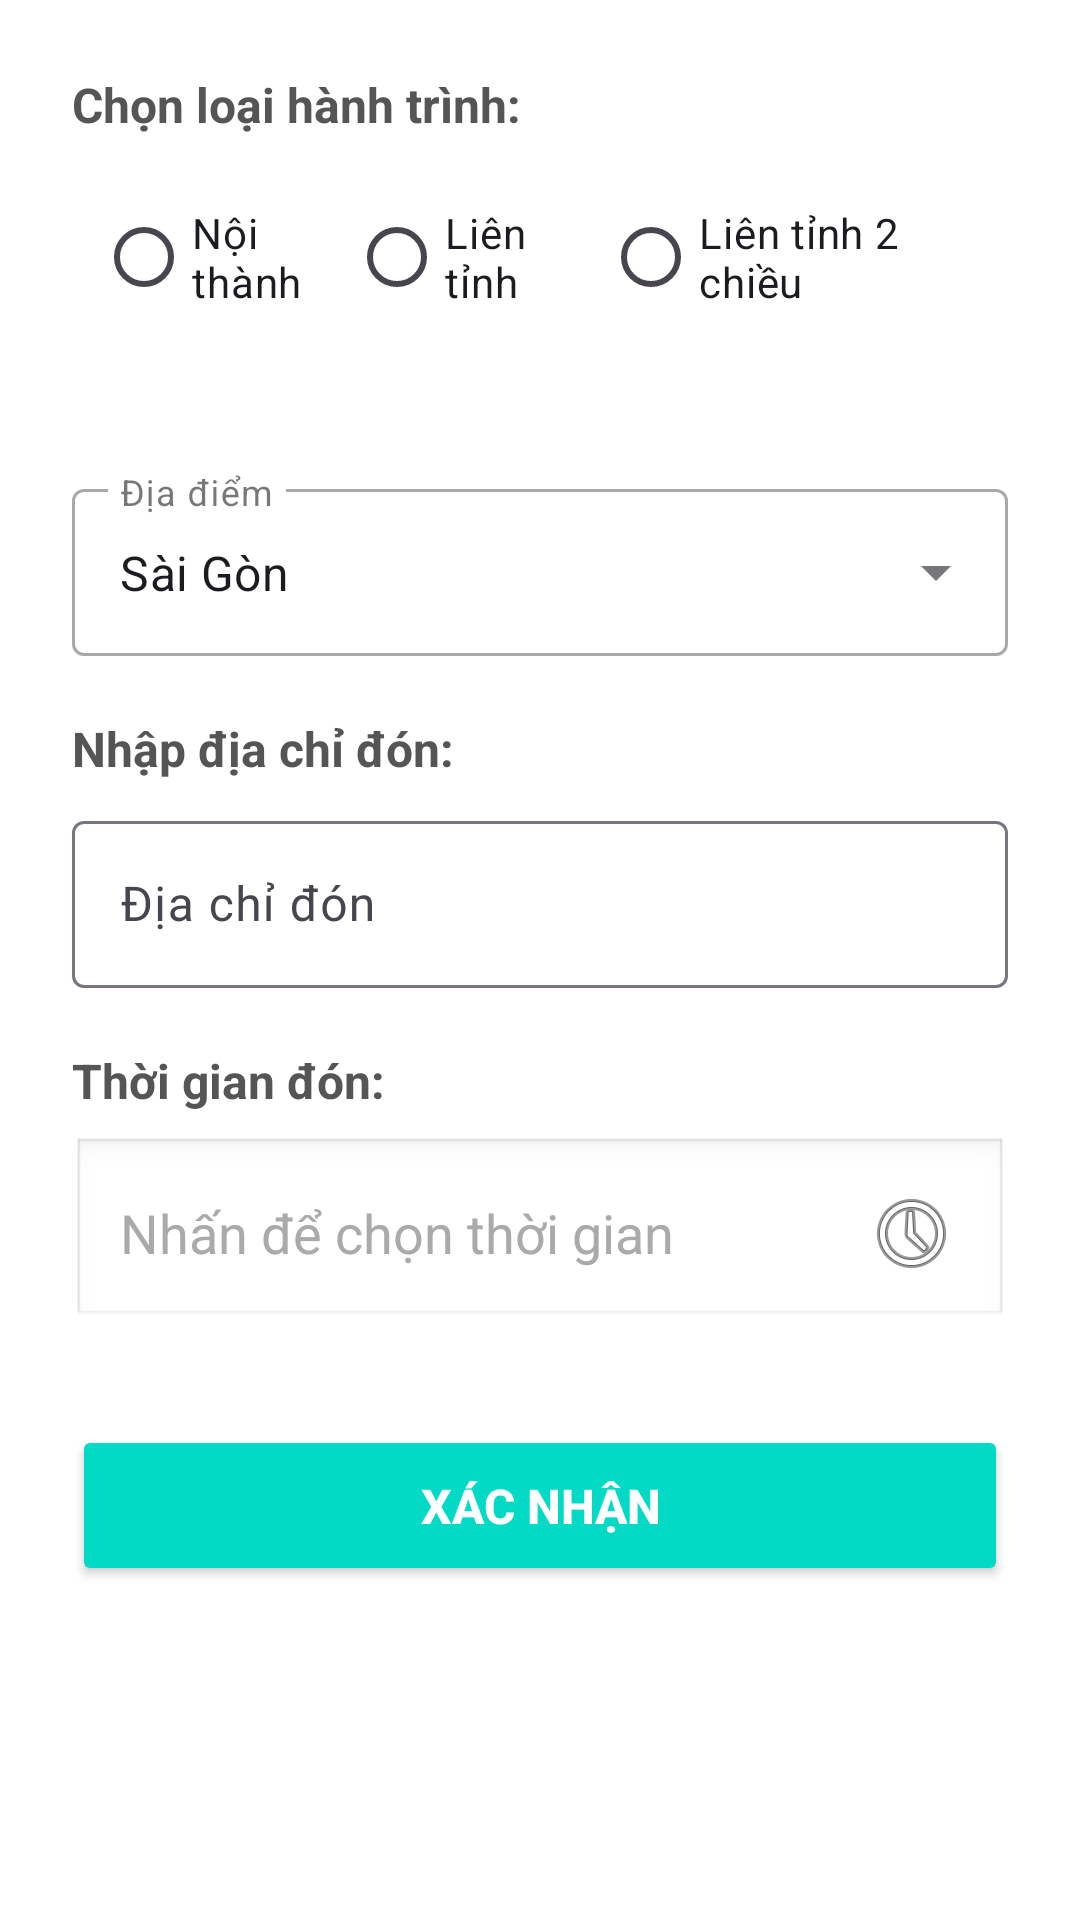

Here is an Android app screen rendered from its layout file. Give the layout XML and the strings, colors and styles it references.
<!-- AndroidManifest.xml: application theme Theme.Dung_rot_mon -->
<!-- res/layout/fragment_co_tai_xe.xml -->
<?xml version="1.0" encoding="utf-8"?>
<androidx.constraintlayout.widget.ConstraintLayout xmlns:android="http://schemas.android.com/apk/res/android"
    xmlns:app="http://schemas.android.com/apk/res-auto"
    xmlns:tools="http://schemas.android.com/tools"
    android:layout_width="match_parent"
    android:layout_height="wrap_content"
    android:padding="24dp"
    android:background="@android:color/white"
    tools:context=".Fragment.tab_tim_chuyen.co_tai_xe">

    

    
    <TextView
        android:id="@+id/tv_journey_type_label"
        android:layout_width="wrap_content"
        android:layout_height="wrap_content"
        android:text="Chọn loại hành trình:"
        android:textColor="#555555"
        android:textSize="16sp"
        android:textStyle="bold"
        app:layout_constraintStart_toStartOf="parent"
        app:layout_constraintTop_toTopOf="parent" />

    
    <RadioGroup
        android:id="@+id/rg_journey_type"
        android:layout_width="match_parent"
        android:layout_height="wrap_content"
        android:orientation="horizontal"
        android:layout_marginTop="8dp"
        android:padding="8dp"
        app:layout_constraintTop_toBottomOf="@id/tv_journey_type_label"
        app:layout_constraintStart_toStartOf="parent"
        app:layout_constraintEnd_toEndOf="parent">

        <RadioButton
            android:id="@+id/rb_local"
            android:layout_width="0dp"
            android:layout_height="wrap_content"
            android:layout_weight="1"
            android:text="Nội thành"
            android:textSize="14sp"
            android:buttonTint="#4CAF50" />

        <RadioButton
            android:id="@+id/rb_interprovincial"
            android:layout_width="0dp"
            android:layout_height="wrap_content"
            android:layout_weight="1"
            android:text="Liên tỉnh"
            android:textSize="14sp"
            android:buttonTint="#4CAF50" />

        <RadioButton
            android:id="@+id/rb_roundtrip"
            android:layout_width="0dp"
            android:layout_height="wrap_content"
            android:layout_weight="1.5"
            android:layout_marginBottom="20dp"
            android:buttonTint="#4CAF50"
            android:text="Liên tỉnh 2 chiều"
            android:textSize="14sp" />
    </RadioGroup>

    
    <com.google.android.material.textfield.TextInputLayout
        android:id="@+id/til_location"
        style="@style/Widget.MaterialComponents.TextInputLayout.OutlinedBox.ExposedDropdownMenu"
        android:layout_width="match_parent"
        android:layout_height="wrap_content"
        android:layout_marginTop="20dp"
        android:hint="Địa điểm"
        app:layout_constraintTop_toBottomOf="@id/rg_journey_type"
        app:layout_constraintStart_toStartOf="parent"
        app:layout_constraintEnd_toEndOf="parent">

        <AutoCompleteTextView
            android:id="@+id/edt_address1"
            android:layout_width="match_parent"
            android:layout_height="wrap_content"
            android:inputType="none"
            android:entries="@array/type_car_options"
            android:text="Sài Gòn" />
    </com.google.android.material.textfield.TextInputLayout>

    
    <TextView
        android:id="@+id/tv_pickup_label"
        android:layout_width="wrap_content"
        android:layout_height="wrap_content"
        android:text="Nhập địa chỉ đón:"
        android:textSize="16sp"
        android:textStyle="bold"
        android:textColor="#555555"
        android:layout_marginTop="20dp"
        app:layout_constraintStart_toStartOf="parent"
        app:layout_constraintTop_toBottomOf="@id/til_location" />

    
    <com.google.android.material.textfield.TextInputLayout
        android:id="@+id/til_pickup_address"
        android:layout_width="match_parent"
        android:layout_height="wrap_content"
        android:layout_marginTop="8dp"
        android:hint="Địa chỉ đón"
        app:layout_constraintTop_toBottomOf="@id/tv_pickup_label"
        app:layout_constraintStart_toStartOf="parent"
        app:layout_constraintEnd_toEndOf="parent">

        <com.google.android.material.textfield.TextInputEditText
            android:id="@+id/edt_pickup_addresas"
            android:layout_width="match_parent"
            android:layout_height="wrap_content"
            android:inputType="text" />
    </com.google.android.material.textfield.TextInputLayout>

    
    <TextView
        android:id="@+id/tv_time_label"
        android:layout_width="wrap_content"
        android:layout_height="wrap_content"
        android:text="Thời gian đón:"
        android:textSize="16sp"
        android:textStyle="bold"
        android:textColor="#555555"
        android:layout_marginTop="20dp"
        app:layout_constraintStart_toStartOf="parent"
        app:layout_constraintTop_toBottomOf="@id/til_pickup_address" />

    
    <EditText
        android:id="@+id/edt_pickups_time"
        android:layout_width="match_parent"
        android:layout_height="wrap_content"
        android:layout_marginTop="8dp"
        android:background="@android:drawable/edit_text"
        android:drawableEnd="@android:drawable/ic_menu_recent_history"
        android:drawablePadding="8dp"
        android:focusable="false"
        android:hint="Nhấn để chọn thời gian"
        android:padding="16dp"
        android:textColorHint="#AAAAAA"
        app:layout_constraintTop_toBottomOf="@id/tv_time_label"
        app:layout_constraintStart_toStartOf="parent"
        app:layout_constraintEnd_toEndOf="parent" />

    
    <Button
        android:id="@+id/btn_confirm1"
        android:layout_width="match_parent"
        android:layout_height="wrap_content"
        android:layout_marginTop="32dp"
        android:backgroundTint="@color/teal_200"
        android:elevation="4dp"
        android:padding="16dp"
        android:text="Xác nhận"
        android:textColor="@android:color/white"
        android:textSize="16sp"
        android:textStyle="bold"
        app:cornerRadius="12dp"
        app:layout_constraintEnd_toEndOf="parent"
        app:layout_constraintHorizontal_bias="0.0"
        app:layout_constraintStart_toStartOf="parent"
        app:layout_constraintTop_toBottomOf="@id/edt_pickups_time" />

</androidx.constraintlayout.widget.ConstraintLayout>
<!-- resources referenced by this layout -->
<resources>
  <string-array name="type_car_options">
          <item>Tất cả các loại</item>
          <item>Số tự động</item>
          <item>Số sàn</item>
      </string-array>
  <color name="teal_200">#FF03DAC5</color>
  <style name="Theme.Dung_rot_mon" parent="Base.Theme.Dung_rot_mon" />
  <style name="Base.Theme.Dung_rot_mon" parent="Theme.Material3.DayNight.NoActionBar">
          
          
      </style>
</resources>
